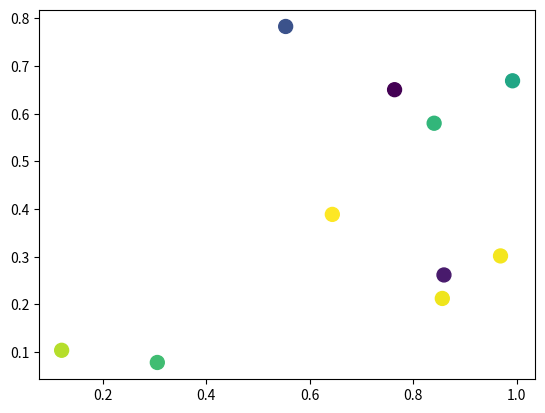

Write Python code to recreate this figure.
import matplotlib.pyplot as plt
import numpy as np
import matplotlib.animation as animation

def main():
    numframes = 100
    numpoints = 10
    color_data = np.random.random((numframes, numpoints))
    x, y, c = np.random.random((3, numpoints))

    fig = plt.figure()
    scat = plt.scatter(x, y, c=c, s=100)

    ani = animation.FuncAnimation(
        fig,
        update_plot,
        frames=range(numframes),
        fargs=(color_data, scat))
    plt.show()

def update_plot(i, data, scat):
    scat.set_array(data[i])
    return scat,

main()
